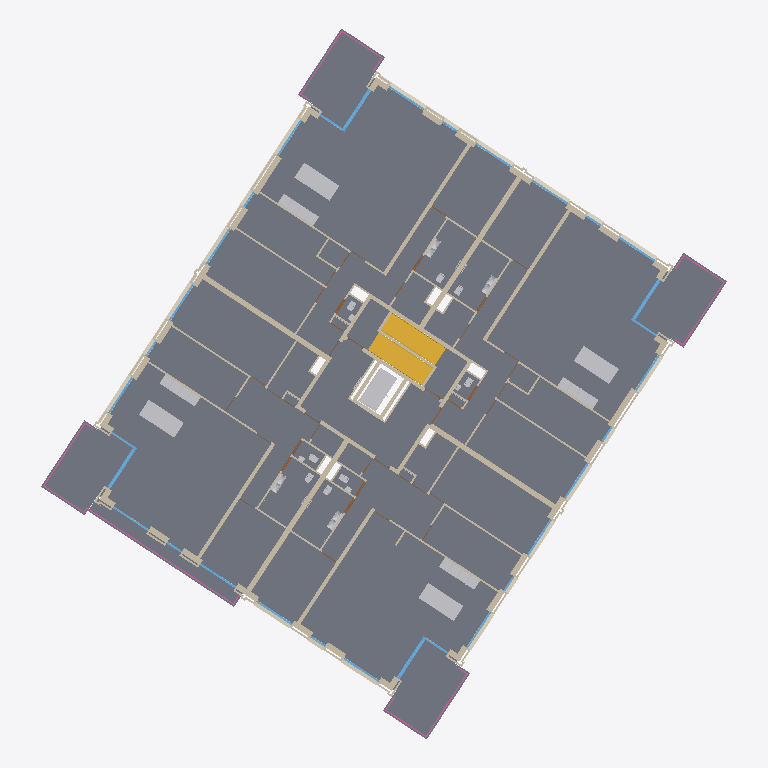
Plan cut of the same IFC building model at storey '02 tweede verdieping' (level 6.00 m, cut at 7.40 m), seen from above with north up, elements coloured by IFC class (only those large enough to see are counted): 123 walls (beige), 37 other elements (light grey), 28 windows (light blue), 27 coverings (cream), 26 slabs (grey), 4 railings (pink), 2 stairs (yellow). Cut surfaces are drawn darker.
Extent 39.1 m × 40.5 m × 12.0 m (x, y, z). Storeys (4): 00 begane grond at 0.00 m; 01 eerste verdieping at 3.00 m; 02 tweede verdieping at 6.00 m; 03 dak at 9.00 m. Elements (1954): 1067 IfcWall, 258 IfcWindow, 230 IfcDoor, 133 IfcCovering, 85 IfcSlab, 52 IfcFurniture, 46 IfcSanitaryTerminal, 12 IfcFlowTerminal, 12 IfcHeatExchanger, 11 IfcRailing, 11 IfcRoof, 9 IfcWasteTerminal.

HEADER;
FILE_DESCRIPTION(('ViewDefinition [ReferenceView_V1.2]','ExchangeRequirement [Architecture]'),'2;1');
FILE_NAME('Kievitsweg_R25_ILS_Spaces_20250815_LoGeoRef50.ifc','2026-09-25T00:00:01',('BM13 voorbeeldmodel'),('VNG'),'IfcOpenShell','ILS Omgevingsvergunning - voorbeeldmodel (VNG BM','');
FILE_SCHEMA(('IFC4'));
ENDSEC;
DATA;
#32=IFCPROJECT('1BpW9zAR1AhAgLLMB_5$aa',#18,'AR123-4','Bruto Inhoud','Pand','RottaNove, appartementencomplex','05 Definitief ontwerp',(#22,#30),#170332);
#57=IFCSITE('1BpW9zAR1AhAgLLMB_5$ac',#18,'Default',$,'Perceel',#56,$,$,.ELEMENT.,(0,0,0,0),(0,0,0,0),0.0,$,#170345);
#37=IFCBUILDING('1BpW9zAR1AhAgLLMB_5$ab',#18,'RottaNova',$,'Gebouw',#35,$,'RottaNova',.ELEMENT.,$,$,#36);
#40=IFCBUILDINGSTOREY('1BpW9zAR1AhAgLLM81w0VZ',#18,'00 begane grond','Bruto-Inhoud','Bouwlaag',#39,$,'00 begane grond',.ELEMENT.,0.0);
#44=IFCBUILDINGSTOREY('1BpW9zAR1AhAgLLM81w0HY',#18,'01 eerste verdieping','Bruto-Inhoud','Bouwlaag',#43,$,'01 eerste verdieping',.ELEMENT.,2999.999999999099);
#48=IFCBUILDINGSTOREY('1BpW9zAR1AhAgLLM81_SKp',#18,'02 tweede verdieping','Bruto-Inhoud','Bouwlaag',#47,$,'02 tweede verdieping',.ELEMENT.,5999.999999999243);
#52=IFCBUILDINGSTOREY('1BpW9zAR1AhAgLLM81_SB3',#18,'03 dak','Bruto-Inhoud','Bouwlaag',#51,$,'03 dak',.ELEMENT.,8999.999999999385);
#124830=IFCSLAB('1CaVzdRoj4We8EtDF8gxbe',#18,'Floor:43_FL_zwevend dekvloer 90:2696004',$,'Floor:43_FL_zwevend dekvloer 90',#124819,#124829,'2696004',.FLOOR.);
#124932=IFCSLAB('1CaVzdRoj4We8EtDF8gxda',#18,'Floor:43_FL_zwevend dekvloer 90:2696136',$,'Floor:43_FL_zwevend dekvloer 90',#124921,#124931,'2696136',.FLOOR.);
#124779=IFCSLAB('1CaVzdRoj4We8EtDF8gxj6',#18,'Floor:43_FL_zwevend dekvloer 90:2695530',$,'Floor:43_FL_zwevend dekvloer 90',#124768,#124778,'2695530',.FLOOR.);
#124489=IFCSLAB('1CaVzdRoj4We8EtDF8gxgD',#18,'Floor:43_FL_zwevend dekvloer 90:2695329',$,'Floor:43_FL_zwevend dekvloer 90',#124478,#124488,'2695329',.FLOOR.);
#148172=IFCSLAB('1yqGkpRkz7OfigvoSxEPIC',#18,'Floor:NLRS_43_FL_vloertegelwerk keramisch 400x400:3527388',$,'Floor:NLRS_43_FL_vloertegelwerk keramisch 400x400',#148159,#148171,'3527388',.FLOOR.);
#14563=IFCSLAB('247DBQ3cDEKR60toy0IFDg',#18,'Floor:23_FL_betonvloer prefab balkon 280:1355507',$,'Floor:23_FL_betonvloer prefab balkon 280',#14542,#14562,'1355507',.FLOOR.);
#24827=IFCSLAB('2MMZThrIH7m8AMkzyjVT7I',#18,'Floor:23_FL_betonvloer prefab balkon 280:1512748',$,'Floor:23_FL_betonvloer prefab balkon 280',#24809,#24826,'1512748',.FLOOR.);
#35719=IFCSLAB('16yujcLpz1qBJPuircQVfF',#18,'Floor:23_FL_betonvloer prefab balkon 280:1847337',$,'Floor:23_FL_betonvloer prefab balkon 280',#35701,#35718,'1847337',.FLOOR.);
#125453=IFCSLAB('0d0U_02cb1ARCJOfm8PaaH',#18,'Floor:23_FL_betonvloer prefab balkon 280:2776382',$,'Floor:23_FL_betonvloer prefab balkon 280',#125435,#125452,'2776382',.FLOOR.);
#35429=IFCSLAB('1rMUAck_9AwBoilNJA$Dtc',#18,'Floor:43 Vloertegelwerk keramisch 200x200:1847173',$,'Floor:43 Vloertegelwerk keramisch 200x200',#35416,#35428,'1847173',.FLOOR.);
#26944=IFCSLAB('3jQkpUqFf41RWXKxYnlg8L',#18,'Floor:43 Vloertegelwerk keramisch 200x200:1586396',$,'Floor:43 Vloertegelwerk keramisch 200x200',#26928,#26943,'1586396',.FLOOR.);
#27050=IFCSLAB('3jQkpUqFf41RWXKxYnlg11',#18,'Floor:43 Vloertegelwerk keramisch 200x200:1586824',$,'Floor:43 Vloertegelwerk keramisch 200x200',#27037,#27049,'1586824',.FLOOR.);
#37401=IFCSLAB('16yujcLpz1qBJPuircQPZd',#18,'Floor:43 Vloertegelwerk keramisch 200x200:1856129',$,'Floor:43 Vloertegelwerk keramisch 200x200',#37388,#37400,'1856129',.FLOOR.);
#43146=IFCSTAIR('1hdxBmtCb19eUiRJLHmqZf',#18,'Precast Stair:Stair:2172267',$,'Precast Stair:Prefab betontrap met boom, woonfunctie 2',#43145,$,'2172267',.STRAIGHT_RUN_STAIR.);
#42967=IFCSTAIR('1hdxBmtCb19eUiRJLHmqZb',#18,'Precast Stair:Stair:2172263',$,'Precast Stair:Prefab betontrap met boom, woonfunctie 2',#42966,$,'2172263',.STRAIGHT_RUN_STAIR.);
#42903=IFCWALL('3o7E0RH4T8swml5KEMW7NF',#18,'Basic Wall:22_WA_kalkzandsteen 300_GEN-KC:2144040',$,'Basic Wall:22_WA_kalkzandsteen 300_GEN-KC',#42891,#42902,'2144040',.NOTDEFINED.);
#42941=IFCWALL('3o7E0RH4T8swml5KEMW7NE',#18,'Basic Wall:22_WA_kalkzandsteen 300_GEN-KC:2144041',$,'Basic Wall:22_WA_kalkzandsteen 300_GEN-KC',#42929,#42940,'2144041',.NOTDEFINED.);
#39459=IFCTRANSPORTELEMENT('0X7rG4GS9BVgJ9L_OOSonL',#18,'66_SE_UN_lift installatie:2100 x 1100mm:2086315',$,'66_SE_UN_lift installatie:2100 x 1100mm',#39458,#39455,'2086315',.NOTDEFINED.);
#42501=IFCWALL('0Puwc5hnn6m8UvWkioSeeC',#18,'Basic Wall:22_WA_kalkzandsteen 300_GEN-KC:2117523',$,'Basic Wall:22_WA_kalkzandsteen 300_GEN-KC',#42489,#42500,'2117523',.NOTDEFINED.);
#42463=IFCWALL('0Puwc5hnn6m8UvWkioSeeD',#18,'Basic Wall:22_WA_kalkzandsteen 300_GEN-KC:2117522',$,'Basic Wall:22_WA_kalkzandsteen 300_GEN-KC',#42451,#42462,'2117522',.NOTDEFINED.);
#146945=IFCFURNITURE('37C$5CJsn86gNkG63iEnzf',#18,'73_FU_kookeiland:met koken:3507548',$,'73_FU_kookeiland:met koken',#146944,#146941,'3507548',.NOTDEFINED.);
#147410=IFCFURNITURE('37C$5CJsn86gNkG63iEnPT',#18,'73_FU_kookeiland:met koken:3509352',$,'73_FU_kookeiland:met koken',#147409,#147406,'3509352',.NOTDEFINED.);
#147250=IFCFURNITURE('37C$5CJsn86gNkG63iEnzT',#18,'73_FU_kookeiland:met koken:3507560',$,'73_FU_kookeiland:met koken',#147249,#147246,'3507560',.NOTDEFINED.);
#147570=IFCFURNITURE('37C$5CJsn86gNkG63iEnP1',#18,'73_FU_kookeiland:met koken:3509364',$,'73_FU_kookeiland:met koken',#147569,#147566,'3509364',.NOTDEFINED.);
#102307=IFCWALL('3BxrMUcgf3gxMc7Q1hwzxQ',#18,'Basic Wall:28_WA_kalkzandsteen 214_GEN-KC:2596658',$,'Basic Wall:28_WA_kalkzandsteen 214_GEN-KC',#102294,#102306,'2596658',.NOTDEFINED.);
#102346=IFCWALL('3BxrMUcgf3gxMc7Q1hwzxS',#18,'Basic Wall:28_WA_kalkzandsteen 214_GEN-KC:2596660',$,'Basic Wall:28_WA_kalkzandsteen 214_GEN-KC',#102333,#102345,'2596660',.NOTDEFINED.);
#38723=IFCWALL('0X7rG4GS9BVgJ9L_OOSoo5',#18,'Basic Wall:28_WA_kalkzandsteen 214_GEN-KC:2086267',$,'Basic Wall:28_WA_kalkzandsteen 214_GEN-KC',#38710,#38722,'2086267',.NOTDEFINED.);
#38762=IFCWALL('0X7rG4GS9BVgJ9L_OOSoo2',#18,'Basic Wall:28_WA_kalkzandsteen 214_GEN-KC:2086268',$,'Basic Wall:28_WA_kalkzandsteen 214_GEN-KC',#38749,#38761,'2086268',.NOTDEFINED.);
#102169=IFCWALL('3BxrMUcgf3gxMc7Q1hwzx6',#18,'Basic Wall:28_WA_kalkzandsteen 214_GEN-KC:2596654',$,'Basic Wall:28_WA_kalkzandsteen 214_GEN-KC',#102142,#102168,'2596654',.NOTDEFINED.);
#102245=IFCWALL('3BxrMUcgf3gxMc7Q1hwzxO',#18,'Basic Wall:28_WA_kalkzandsteen 214_GEN-KC:2596656',$,'Basic Wall:28_WA_kalkzandsteen 214_GEN-KC',#102218,#102244,'2596656',.NOTDEFINED.);
#38838=IFCWALL('0X7rG4GS9BVgJ9L_OOSoo0',#18,'Basic Wall:28_WA_kalkzandsteen 214_GEN-KC:2086270',$,'Basic Wall:28_WA_kalkzandsteen 214_GEN-KC',#38826,#38837,'2086270',.NOTDEFINED.);
#165824=IFCRAILING('1HPTUAMrn7eBmMQ1mXl8f7',#18,'Railing:KC-34 Stalen hekwerk met glasvulling 700mm:2087374',$,'Railing:KC-34 Stalen hekwerk met glasvulling 700mm',#165583,#165823,'2087374',.BALUSTRADE.);
#35463=IFCSLAB('1rMUAck_9AwBoilNJA$Dtl',#18,'Floor:43 Vloertegelwerk keramisch 200x200:1847180',$,'Floor:43 Vloertegelwerk keramisch 200x200',#35450,#35462,'1847180',.FLOOR.);
#27118=IFCSLAB('2aZ$tH4enAdveeUUCCMj_B',#18,'Floor:43 Vloertegelwerk keramisch 200x200:1679951',$,'Floor:43 Vloertegelwerk keramisch 200x200',#27105,#27117,'1679951',.FLOOR.);
#38895=IFCWALL('0X7rG4GS9BVgJ9L_OOSoo1',#18,'Basic Wall:28_WA_kalkzandsteen 214_GEN-KC:2086271',$,'Basic Wall:28_WA_kalkzandsteen 214_GEN-KC',#38864,#38894,'2086271',.NOTDEFINED.);
#39112=IFCWALL('0X7rG4GS9BVgJ9L_OOSony',#18,'Basic Wall:28_WA_kalkzandsteen 214_GEN-KC:2086274',$,'Basic Wall:28_WA_kalkzandsteen 214_GEN-KC',#39081,#39111,'2086274',.NOTDEFINED.);
#27254=IFCSLAB('2aZ$tH4enAdveeUUCCMjwi',#18,'Floor:43 Vloertegelwerk keramisch 200x200:1680232',$,'Floor:43 Vloertegelwerk keramisch 200x200',#27241,#27253,'1680232',.FLOOR.);
#37435=IFCSLAB('16yujcLpz1qBJPuircQPZk',#18,'Floor:43 Vloertegelwerk keramisch 200x200:1856136',$,'Floor:43 Vloertegelwerk keramisch 200x200',#37422,#37434,'1856136',.FLOOR.);
#34963=IFCWALL('1rMUAck_9AwBoilNJA$Dq6',#18,'Basic Wall:22_WA_gips 100_GEN-KC:1847141',$,'Basic Wall:22_WA_gips 100_GEN-KC',#34936,#34962,'1847141',.NOTDEFINED.);
#11918=IFCWALL('2DwTRqJyHE7urdvUiWKfE1',#18,'Basic Wall:22_WA_gips 100_GEN-KC:1347069',$,'Basic Wall:22_WA_gips 100_GEN-KC',#11891,#11917,'1347069',.NOTDEFINED.);
#13494=IFCWALL('0xrrkoNb1AuOb11YMXaPxW',#18,'Basic Wall:22_WA_gips 100_GEN-KC:1352390',$,'Basic Wall:22_WA_gips 100_GEN-KC',#13467,#13493,'1352390',.NOTDEFINED.);
#36788=IFCWALL('16yujcLpz1qBJPuircQPWt',#18,'Basic Wall:22_WA_gips 100_GEN-KC:1856081',$,'Basic Wall:22_WA_gips 100_GEN-KC',#36761,#36787,'1856081',.NOTDEFINED.);
#44620=IFCWALL('1XVsAnvYL0Lh9SPVmHiiMT',#18,'Basic Wall:21_WA_isolatie 115_GEN-KC:2214490',$,'Basic Wall:21_WA_isolatie 115_GEN-KC',#44398,#44619,'2214490',.NOTDEFINED.);
#78161=IFCWALL('2v7gD2ocDDLu0p9305URP6',#18,'Basic Wall:21_WA_isolatie 115_GEN-KC:2361038',$,'Basic Wall:21_WA_isolatie 115_GEN-KC',#77953,#78160,'2361038',.NOTDEFINED.);
#13672=IFCWALL('0xrrkoNb1AuOb11YMXaPxj',#18,'Basic Wall:22_WA_gips 100_GEN-KC:1352395',$,'Basic Wall:22_WA_gips 100_GEN-KC',#13660,#13671,'1352395',.NOTDEFINED.);
#36966=IFCWALL('16yujcLpz1qBJPuircQPWp',#18,'Basic Wall:22_WA_gips 100_GEN-KC:1856085',$,'Basic Wall:22_WA_gips 100_GEN-KC',#36954,#36965,'1856085',.NOTDEFINED.);
#164206=IFCRAILING('2MMZThrIH7m8AMkzyjVT7P',#18,'Railing:KC-34 Stalen hekwerk met glasvulling 700mm:1512743',$,'Railing:KC-34 Stalen hekwerk met glasvulling 700mm',#164049,#164205,'1512743',.BALUSTRADE.);
#164473=IFCRAILING('16yujcLpz1qBJPuircQVf2',#18,'Railing:KC-34 Stalen hekwerk met glasvulling 700mm:1847332',$,'Railing:KC-34 Stalen hekwerk met glasvulling 700mm',#164316,#164472,'1847332',.BALUSTRADE.);
#166083=IFCRAILING('0d0U_02cb1ARCJOfm8PaaK',#18,'Railing:KC-34 Stalen hekwerk met glasvulling 700mm:2776379',$,'Railing:KC-34 Stalen hekwerk met glasvulling 700mm',#165926,#166082,'2776379',.BALUSTRADE.);
#38800=IFCWALL('0X7rG4GS9BVgJ9L_OOSoo3',#18,'Basic Wall:28_WA_kalkzandsteen 214_GEN-KC:2086269',$,'Basic Wall:28_WA_kalkzandsteen 214_GEN-KC',#38788,#38799,'2086269',.NOTDEFINED.);
#25532=IFCWALL('321TWE_TjEGBP0Okstjw5H',#18,'Basic Wall:22_WA_metalstud 150_GEN-KC:1570699',$,'Basic Wall:22_WA_metalstud 150_GEN-KC',#25480,#25531,'1570699',.NOTDEFINED.);
#38979=IFCWALL('0X7rG4GS9BVgJ9L_OOSon_',#18,'Basic Wall:28_WA_kalkzandsteen 214_GEN-KC:2086272',$,'Basic Wall:28_WA_kalkzandsteen 214_GEN-KC',#38967,#38978,'2086272',.NOTDEFINED.);
#12028=IFCWALL('2DwTRqJyHE7urdvUiWKfE3',#18,'Basic Wall:22_WA_gips 100_GEN-KC:1347071',$,'Basic Wall:22_WA_gips 100_GEN-KC',#11993,#12027,'1347071',.NOTDEFINED.);
#35073=IFCWALL('1rMUAck_9AwBoilNJA$Dq4',#18,'Basic Wall:22_WA_gips 100_GEN-KC:1847143',$,'Basic Wall:22_WA_gips 100_GEN-KC',#35038,#35072,'1847143',.NOTDEFINED.);
#48106=IFCCOVERING('3IVs268gfCd9bogLUbq5n1',#18,'41_GM_prefab beton raamdorpel:raamdorpelsteen 50/90x270:2233438',$,'41_GM_prefab beton raamdorpel:raamdorpelsteen 50/90x270',#48095,#48105,'2233438',.NOTDEFINED.);
#138551=IFCWALL('2NL0pJRdj1kwy4YjBMXE1b',#18,'Basic Wall:28_WA_kalkzandsteen 214_GEN-KC:3219517',$,'Basic Wall:28_WA_kalkzandsteen 214_GEN-KC',#138539,#138550,'3219517',.NOTDEFINED.);
#138855=IFCWALL('2NL0pJRdj1kwy4YjBMXE0V',#18,'Basic Wall:28_WA_kalkzandsteen 214_GEN-KC:3219527',$,'Basic Wall:28_WA_kalkzandsteen 214_GEN-KC',#138843,#138854,'3219527',.NOTDEFINED.);
#48082=IFCCOVERING('3IVs268gfCd9bogLUbq5n2',#18,'41_GM_prefab beton raamdorpel:raamdorpelsteen 50/90x270:2233437',$,'41_GM_prefab beton raamdorpel:raamdorpelsteen 50/90x270',#48071,#48081,'2233437',.NOTDEFINED.);
#48154=IFCCOVERING('3IVs268gfCd9bogLUbq5n$',#18,'41_GM_prefab beton raamdorpel:raamdorpelsteen 50/90x270:2233440',$,'41_GM_prefab beton raamdorpel:raamdorpelsteen 50/90x270',#48143,#48153,'2233440',.NOTDEFINED.);
#50806=IFCCOVERING('1gUB$6Ty1AWelUSGToz0sH',#18,'41_GM_prefab beton raamdorpel:raamdorpelsteen 50/90x270:2243746',$,'41_GM_prefab beton raamdorpel:raamdorpelsteen 50/90x270',#50796,#50805,'2243746',.NOTDEFINED.);
#50898=IFCCOVERING('1gUB$6Ty1AWelUSGToz0yD',#18,'41_GM_prefab beton raamdorpel:raamdorpelsteen 50/90x270:2244158',$,'41_GM_prefab beton raamdorpel:raamdorpelsteen 50/90x270',#50888,#50897,'2244158',.NOTDEFINED.);
#50875=IFCCOVERING('1gUB$6Ty1AWelUSGToz0yJ',#18,'41_GM_prefab beton raamdorpel:raamdorpelsteen 50/90x270:2244128',$,'41_GM_prefab beton raamdorpel:raamdorpelsteen 50/90x270',#50865,#50874,'2244128',.NOTDEFINED.);
#48058=IFCCOVERING('3IVs268gfCd9bogLUbq5mw',#18,'41_GM_prefab beton raamdorpel:raamdorpelsteen 50/90x270:2233381',$,'41_GM_prefab beton raamdorpel:raamdorpelsteen 50/90x270',#48047,#48057,'2233381',.NOTDEFINED.);
#48130=IFCCOVERING('3IVs268gfCd9bogLUbq5n0',#18,'41_GM_prefab beton raamdorpel:raamdorpelsteen 50/90x270:2233439',$,'41_GM_prefab beton raamdorpel:raamdorpelsteen 50/90x270',#48119,#48129,'2233439',.NOTDEFINED.);
#48178=IFCCOVERING('3IVs268gfCd9bogLUbq5nw',#18,'41_GM_prefab beton raamdorpel:raamdorpelsteen 50/90x270:2233445',$,'41_GM_prefab beton raamdorpel:raamdorpelsteen 50/90x270',#48167,#48177,'2233445',.NOTDEFINED.);
#50829=IFCCOVERING('1gUB$6Ty1AWelUSGToz0sG',#18,'41_GM_prefab beton raamdorpel:raamdorpelsteen 50/90x270:2243747',$,'41_GM_prefab beton raamdorpel:raamdorpelsteen 50/90x270',#50819,#50828,'2243747',.NOTDEFINED.);
#75738=IFCCOVERING('1hMaAIsu9BZwAXKMuWNJ_y',#18,'41_GM_prefab beton raamdorpel:raamdorpelsteen 50/90x270:2352027',$,'41_GM_prefab beton raamdorpel:raamdorpelsteen 50/90x270',#75728,#75737,'2352027',.NOTDEFINED.);
#106918=IFCCOVERING('0qtQHrTQb4tuuTlAy1VlSk',#18,'41_GM_prefab beton raamdorpel:raamdorpelsteen 50/90x270:2636718',$,'41_GM_prefab beton raamdorpel:raamdorpelsteen 50/90x270',#106908,#106917,'2636718',.NOTDEFINED.);
#106941=IFCCOVERING('0qtQHrTQb4tuuTlAy1VlSl',#18,'41_GM_prefab beton raamdorpel:raamdorpelsteen 50/90x270:2636719',$,'41_GM_prefab beton raamdorpel:raamdorpelsteen 50/90x270',#106931,#106940,'2636719',.NOTDEFINED.);
#75761=IFCCOVERING('1hMaAIsu9BZwAXKMuWNJ_x',#18,'41_GM_prefab beton raamdorpel:raamdorpelsteen 50/90x270:2352028',$,'41_GM_prefab beton raamdorpel:raamdorpelsteen 50/90x270',#75751,#75760,'2352028',.NOTDEFINED.);
#47808=IFCWALL('3FUngxgqT7T9PbVFo0wYB2',#18,'Basic Wall:21_WA_isolatie 115_GEN-KC:2227922',$,'Basic Wall:21_WA_isolatie 115_GEN-KC',#47600,#47807,'2227922',.NOTDEFINED.);
#77830=IFCWALL('2v7gD2ocDDLu0p9305Va_K',#18,'Basic Wall:21_WA_isolatie 115_GEN-KC:2359068',$,'Basic Wall:21_WA_isolatie 115_GEN-KC',#77622,#77829,'2359068',.NOTDEFINED.);
#75606=IFCWALL('1hMaAIsu9BZwAXKMuWNJ__',#18,'Basic Wall:21_WA_isolatie 115_GEN-KC:2352025',$,'Basic Wall:21_WA_isolatie 115_GEN-KC',#75398,#75605,'2352025',.NOTDEFINED.);
#36308=IFCWINDOW('16yujcLpz1qBJPuircQOSp',#18,'Curtain Wall:31_CW_Ontwerpkozijn 067x114:1854805',$,'Curtain Wall:31_CW_Ontwerpkozijn 067x114',#36307,$,'1854805',$,$,.WINDOW.,$,$);
#127579=IFCWINDOW('0s6WAFWq55_84swPKvNh9W',#18,'Curtain Wall:31_CW_Ontwerpkozijn 067x114:2938714',$,'Curtain Wall:31_CW_Ontwerpkozijn 067x114',#127578,$,'2938714',$,$,.WINDOW.,$,$);
#127055=IFCWINDOW('0s6WAFWq55_84swPKvNh87',#18,'Curtain Wall:31_CW_Ontwerpkozijn 067x114:2938685',$,'Curtain Wall:31_CW_Ontwerpkozijn 067x114',#127054,$,'2938685',$,$,.WINDOW.,$,$);
#128009=IFCWINDOW('0s6WAFWq55_84swPKvNh9D',#18,'Curtain Wall:31_CW_Ontwerpkozijn 067x114:2938743',$,'Curtain Wall:31_CW_Ontwerpkozijn 067x114',#128008,$,'2938743',$,$,.WINDOW.,$,$);
#75230=IFCWALL('1hMaAIsu9BZwAXKMuWNJpe',#18,'Basic Wall:21_WA_isolatie 115_GEN-KC:2351311',$,'Basic Wall:21_WA_isolatie 115_GEN-KC',#75163,#75229,'2351311',.NOTDEFINED.);
#45363=IFCWALL('23xINEFsz3QgAA6lbCfp1s',#18,'Basic Wall:21_WA_isolatie 115_GEN-KC:2220535',$,'Basic Wall:21_WA_isolatie 115_GEN-KC',#45155,#45362,'2220535',.NOTDEFINED.);
#106786=IFCWALL('0qtQHrTQb4tuuTlAy1VlSh',#18,'Basic Wall:21_WA_isolatie 115_GEN-KC:2636715',$,'Basic Wall:21_WA_isolatie 115_GEN-KC',#106564,#106785,'2636715',.NOTDEFINED.);
#13585=IFCWALL('0xrrkoNb1AuOb11YMXaPxl',#18,'Basic Wall:22_WA_gips 100_GEN-KC:1352393',$,'Basic Wall:22_WA_gips 100_GEN-KC',#13554,#13584,'1352393',.NOTDEFINED.);
#36879=IFCWALL('16yujcLpz1qBJPuircQPWr',#18,'Basic Wall:22_WA_gips 100_GEN-KC:1856083',$,'Basic Wall:22_WA_gips 100_GEN-KC',#36848,#36878,'1856083',.NOTDEFINED.);
#146961=IFCFURNITURE('37C$5CJsn86gNkG63iEnze',#18,'73_CASE_Hoge kast Enkele deur ICN:600mm:3507549',$,'73_CASE_Hoge kast Enkele deur ICN:600mm',#146960,#146957,'3507549',.NOTDEFINED.);
#146993=IFCFURNITURE('37C$5CJsn86gNkG63iEnzg',#18,'73_CASE_Hoge kast Enkele deur ICN:600mm:3507551',$,'73_CASE_Hoge kast Enkele deur ICN:600mm',#146992,#146989,'3507551',.NOTDEFINED.);
#147009=IFCFURNITURE('37C$5CJsn86gNkG63iEnzL',#18,'73_CASE_Hoge kast Enkele deur ICN:600mm:3507552',$,'73_CASE_Hoge kast Enkele deur ICN:600mm',#147008,#147005,'3507552',.NOTDEFINED.);
#147266=IFCFURNITURE('37C$5CJsn86gNkG63iEnzS',#18,'73_CASE_Hoge kast Enkele deur ICN:600mm:3507561',$,'73_CASE_Hoge kast Enkele deur ICN:600mm',#147265,#147262,'3507561',.NOTDEFINED.);
#147282=IFCFURNITURE('37C$5CJsn86gNkG63iEnzV',#18,'73_CASE_Hoge kast Enkele deur ICN:600mm:3507562',$,'73_CASE_Hoge kast Enkele deur ICN:600mm',#147281,#147278,'3507562',.NOTDEFINED.);
#147426=IFCFURNITURE('37C$5CJsn86gNkG63iEnPS',#18,'73_CASE_Hoge kast Enkele deur ICN:600mm:3509353',$,'73_CASE_Hoge kast Enkele deur ICN:600mm',#147425,#147422,'3509353',.NOTDEFINED.);
#147458=IFCFURNITURE('37C$5CJsn86gNkG63iEnPU',#18,'73_CASE_Hoge kast Enkele deur ICN:600mm:3509355',$,'73_CASE_Hoge kast Enkele deur ICN:600mm',#147457,#147454,'3509355',.NOTDEFINED.);
#147474=IFCFURNITURE('37C$5CJsn86gNkG63iEnPP',#18,'73_CASE_Hoge kast Enkele deur ICN:600mm:3509356',$,'73_CASE_Hoge kast Enkele deur ICN:600mm',#147473,#147470,'3509356',.NOTDEFINED.);
#147586=IFCFURNITURE('37C$5CJsn86gNkG63iEnP0',#18,'73_CASE_Hoge kast Enkele deur ICN:600mm:3509365',$,'73_CASE_Hoge kast Enkele deur ICN:600mm',#147585,#147582,'3509365',.NOTDEFINED.);
#147618=IFCFURNITURE('37C$5CJsn86gNkG63iEnP2',#18,'73_CASE_Hoge kast Enkele deur ICN:600mm:3509367',$,'73_CASE_Hoge kast Enkele deur ICN:600mm',#147617,#147614,'3509367',.NOTDEFINED.);
#147634=IFCFURNITURE('37C$5CJsn86gNkG63iEnPD',#18,'73_CASE_Hoge kast Enkele deur ICN:600mm:3509368',$,'73_CASE_Hoge kast Enkele deur ICN:600mm',#147633,#147630,'3509368',.NOTDEFINED.);
ENDSEC;
